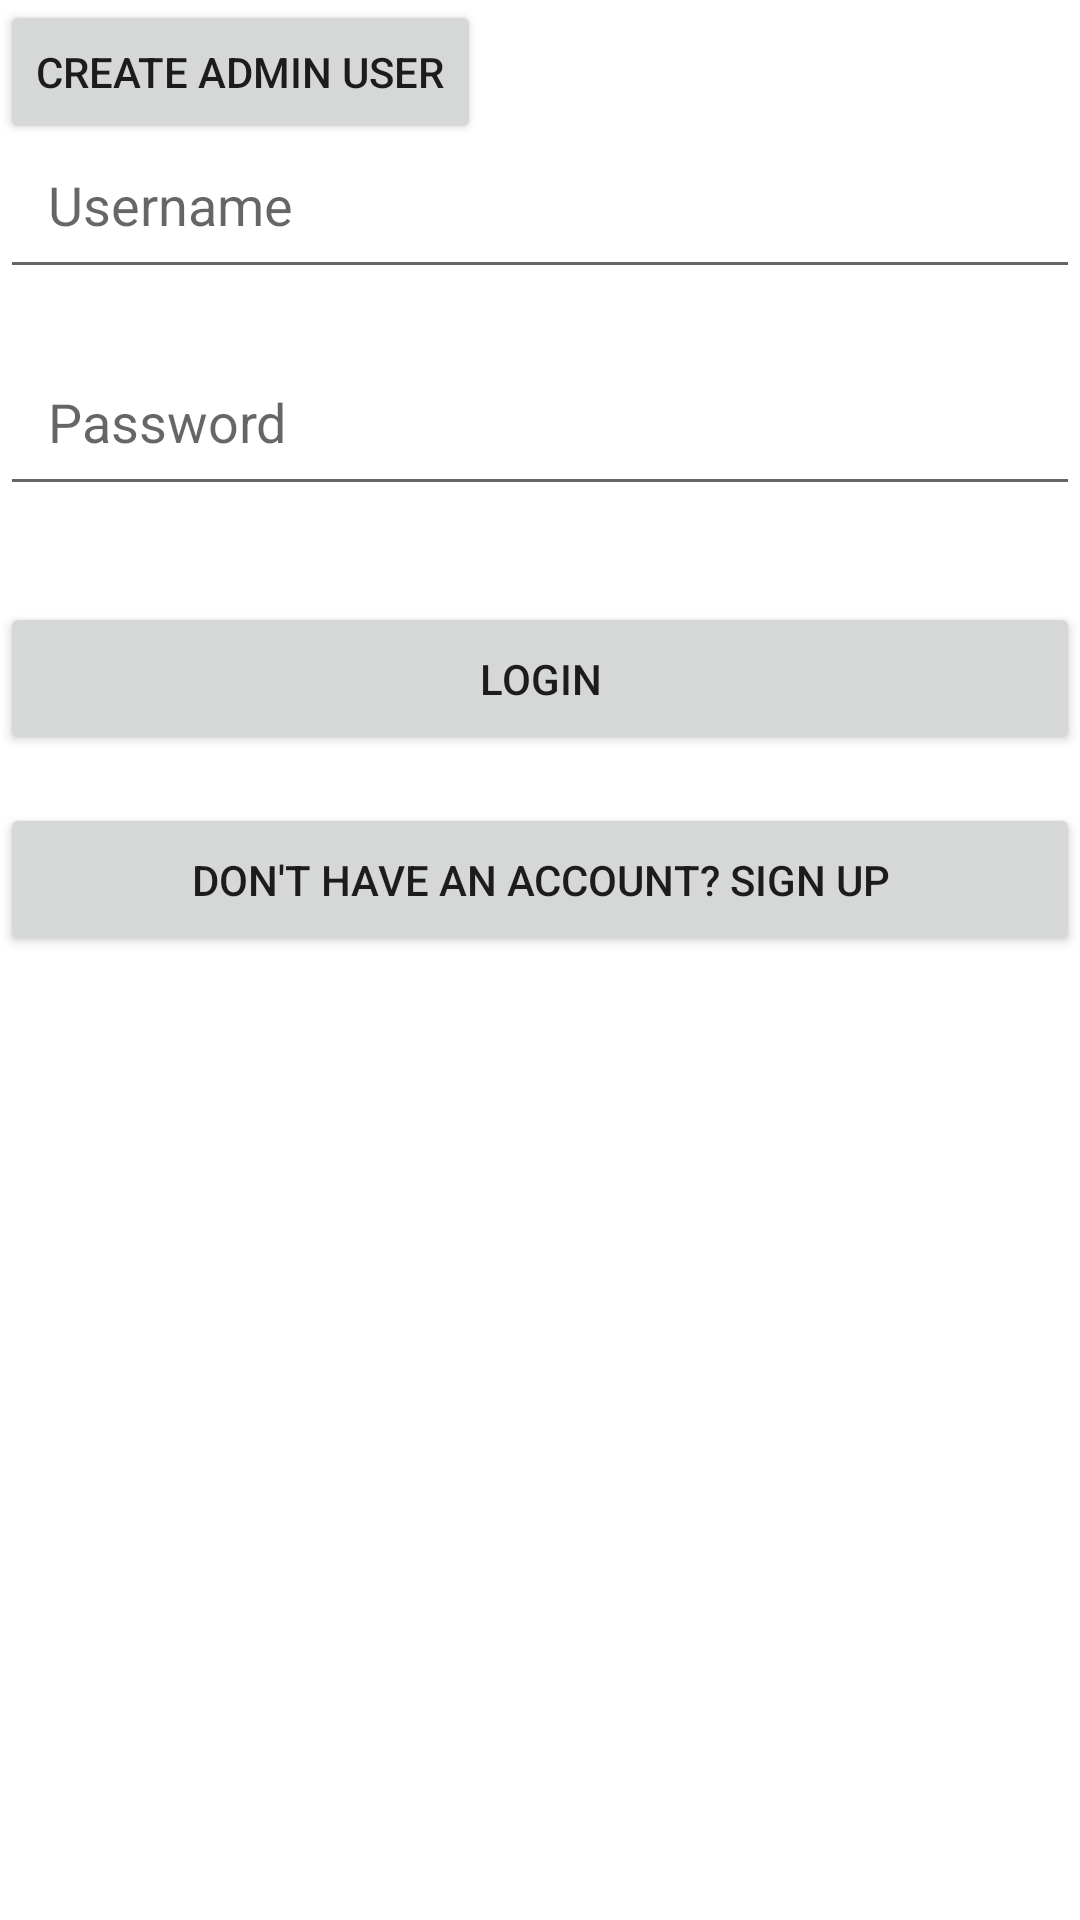

Reconstruct the res/layout file that produces this screen, plus the resources it refers to.
<!-- AndroidManifest.xml: application theme Theme.JakebInvManager -->
<!-- res/layout/activity_login.xml -->
<?xml version="1.0" encoding="utf-8"?>
<androidx.constraintlayout.widget.ConstraintLayout xmlns:android="http://schemas.android.com/apk/res/android"
    xmlns:app="http://schemas.android.com/apk/res-auto"
    xmlns:tools="http://schemas.android.com/tools"
    android:layout_width="match_parent"
    android:layout_height="match_parent"
    tools:context=".controller.LoginActivity">

    
    <EditText
        android:id="@+id/usernameEditText"
        android:layout_width="0dp"
        android:layout_height="wrap_content"
        android:hint="Username"
        android:inputType="text"
        android:layout_marginTop="40dp"
        app:layout_constraintTop_toTopOf="parent"
        app:layout_constraintStart_toStartOf="parent"
        app:layout_constraintEnd_toEndOf="parent"
        android:padding="16dp"/>

    
    <EditText
        android:id="@+id/passwordEditText"
        android:layout_width="0dp"
        android:layout_height="wrap_content"
        android:hint="Password"
        android:inputType="textPassword"
        android:layout_marginTop="16dp"
        app:layout_constraintTop_toBottomOf="@+id/usernameEditText"
        app:layout_constraintStart_toStartOf="parent"
        app:layout_constraintEnd_toEndOf="parent"
        android:padding="16dp"/>

    
    <Button
        android:id="@+id/loginButton"
        android:layout_width="0dp"
        android:layout_height="wrap_content"
        android:text="Login"
        android:layout_marginTop="32dp"
        app:layout_constraintTop_toBottomOf="@+id/passwordEditText"
        app:layout_constraintStart_toStartOf="parent"
        app:layout_constraintEnd_toEndOf="parent"
        android:padding="16dp"/>

    
    <Button
        android:id="@+id/signUpButton"
        android:layout_width="0dp"
        android:layout_height="wrap_content"
        android:text="Don't have an account? Sign Up"
        android:layout_marginTop="16dp"
        app:layout_constraintTop_toBottomOf="@+id/loginButton"
        app:layout_constraintStart_toStartOf="parent"
        app:layout_constraintEnd_toEndOf="parent"
        android:padding="16dp"/>

    <Button
        android:id="@+id/createAdminButton"
        android:layout_width="wrap_content"
        android:layout_height="wrap_content"
        android:text="Create Admin User"
        android:layout_marginTop="16dp"
        android:layout_alignParentBottom="true"
        android:layout_centerHorizontal="true" />


</androidx.constraintlayout.widget.ConstraintLayout>
<!-- resources referenced by this layout -->
<resources>
  <style name="Theme.JakebInvManager" parent="Theme.MaterialComponents.DayNight.DarkActionBar">
          
          <item name="colorPrimary">@color/purple_500</item>
          <item name="colorPrimaryVariant">@color/purple_700</item>
          <item name="colorOnPrimary">@color/white</item>
          
          <item name="colorSecondary">@color/teal_200</item>
          <item name="colorSecondaryVariant">@color/teal_700</item>
          <item name="colorOnSecondary">@color/black</item>
          
          <item name="android:statusBarColor">?attr/colorPrimaryVariant</item>
          
      </style>
  <!-- not gathered from this repository: default colours our renderer supplied (Android Studio template values) -->
  <color name="purple_500">#FF6200EE</color>
  <color name="purple_700">#FF3700B3</color>
  <color name="teal_200">#FF03DAC5</color>
  <color name="teal_700">#FF018786</color>
  <color name="black">#FF000000</color>
  <color name="white">#FFFFFFFF</color>
</resources>
